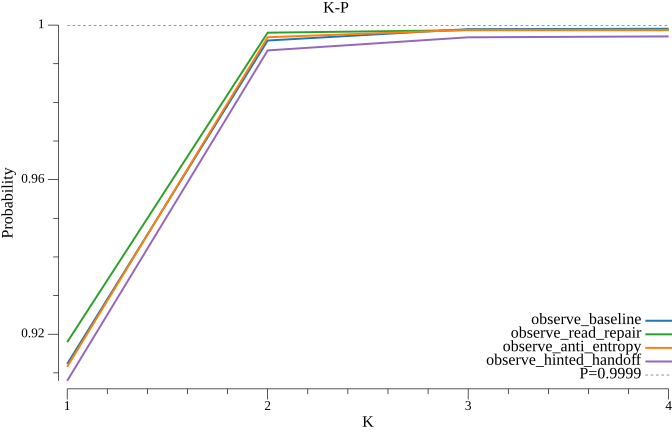

The file beside this chart, header and first rows:
k, observe_baseline, observe_read_repair, observe_anti_entropy, observe_hinted_handoff
1, 0.9123, 0.9179, 0.9116, 0.9079
2, 0.996, 0.998, 0.9969, 0.9934
3, 0.9989, 0.9987, 0.9988, 0.9968
4, 0.9991, 0.9987, 0.9988, 0.9971
